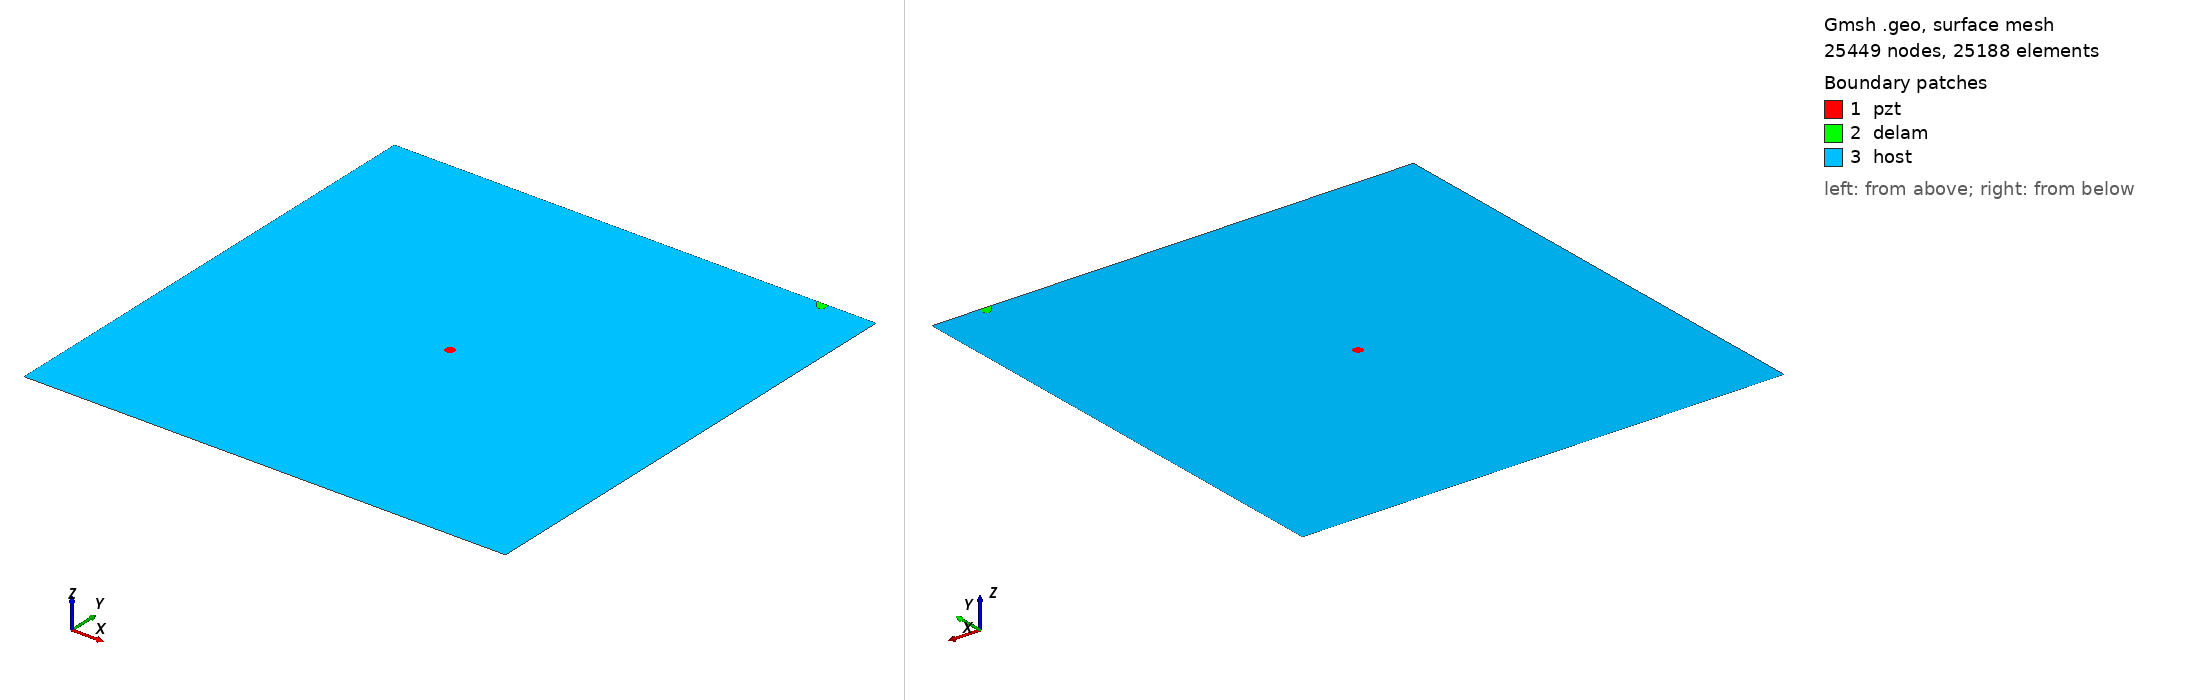

Gmsh geometry script, surface-meshed: 25449 nodes, 25188 surface elements. Boundary patches (legend numbers): 1 pzt, 2 delam, 3 host. Left view from above one corner, right view from below the opposite corner. Legend entries are the model's physical surfaces. The drawing asked Gmsh for element sizes between 1% and 20% of the model's largest extent; the script's own settings can give other sizes.

=== delam1_position_no_99_a_10mm_b_5mm_angle_120.geo (drawn) ===
SetFactory("OpenCASCADE");
L=0.500000; 
W=0.500000; 
a=0.010000; 
b=0.005000; 
x=0.444444; 
y=0.500000; 
alpha=0.666667 *Pi; 
r=0.005000; 
xpzt=0.250000; 
ypzt=0.250000; 
//+
Point(1) = {0, 0, 0, 1.0};
//+
Point(2) = {L, 0, 0, 1.0};
//+
Point(3) = {L, W, 0, 1.0};
//+
Point(4) = {0, W, 0, 1.0};
//+
Line(1) = {1, 2};
//+
Line(2) = {2, 3};
//+
Line(3) = {3, 4};
//+
Line(4) = {4, 1};
//+
Circle(5) = {xpzt, ypzt, -0, r, 0, 2*Pi};
//+
Ellipse(6) = {x, y, -0, a, b, 0, 2*Pi};
//+
Rotate {{0, 0, 1}, {x, y, 0}, alpha} {
  Curve{6}; 
}
//+
BooleanDifference{ Curve{6}; Delete; }{ Curve{3}; }
//+
Delete {
  Curve{6}; 
}
//+
Delete {
  Curve{3}; 
}
//+
Line(9) = {7, 8};
//+
Line(10) = {3, 8};
//+
Line(11) = {7, 4};
//+
Curve Loop(1) = {5};
//+
Plane Surface(1) = {1};
//+
Curve Loop(2) = {9, 7};
//+
Plane Surface(2) = {2};
//+
Curve Loop(3) = {10, -7, 11, 4, 1, 2};
//+
Curve Loop(4) = {5};
//+
Plane Surface(3) = {3, 4};
//+
Point(9) = {xpzt, ypzt, 0, 1.0};
//+
Point{9} In Surface {1};// mesh node at centre of pzt
//+
Physical Surface("pzt") = {1};
//+
Physical Surface("delam") = {2};
//+
Physical Surface("host") = {3};

Mesh.Algorithm = 6; // Frontal
Mesh.CharacteristicLengthFactor = 0.080000;
Mesh.CharacteristicLengthMin = 0.001000;
Mesh.CharacteristicLengthMax = 0.200000;
Mesh.RecombineAll = 1; // Apply recombination algorithm
Mesh.SubdivisionAlgorithm = 1; // 1: all quadrangles
Mesh.Smoothing = 1;
